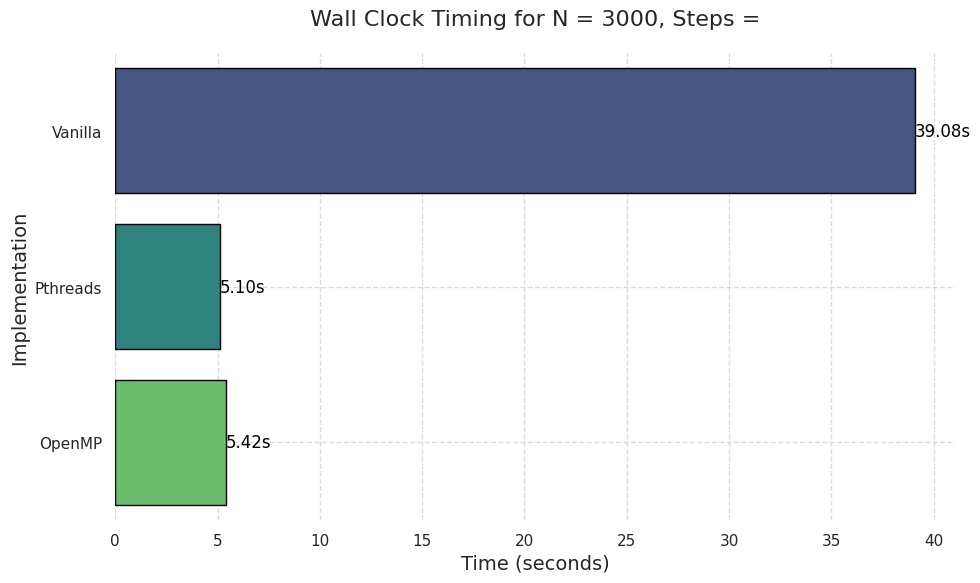

This chart was generated by the following Python code:
import matplotlib.pyplot as plt
import numpy as np
import seaborn as sns

sns.set_theme(style="whitegrid")

# --- Data for Normal Test (steps=200) for N=3000 ---
# Thread counts (from 1 to 14)
threads = np.arange(1, 15)

# Openmp Normal Test times in seconds
openmp_normal = np.array([10.25, 5.24, 3.53, 2.69, 2.16, 1.81, 1.58, 1.43, 1.39, 1.34, 1.33, 1.39, 1.35, 1.36])
# Pthreads Normal Test times in seconds
pthreads_normal = np.array([7.10, 5.34, 4.02, 3.16, 2.62, 2.22, 1.94, 1.75, 1.58, 1.46, 1.40, 1.36, 1.41, 1.33])
# Vanilla Normal Test (only one value, so we assume it’s independent of thread count)
vanilla_normal = 9.73

# # --- Plot 1: Wall Clock Time for Normal Test (N=3000) ---
# plt.figure(figsize=(8,6))
# plt.plot(threads, openmp_normal, marker='o', label='Openmp (Normal)')
# plt.plot(threads, pthreads_normal, marker='s', label='Pthreads (Normal)')
# # Plot Vanilla as a horizontal dashed line
# plt.hlines(vanilla_normal, threads[0], threads[-1], colors='red', linestyles='dashed', label='Vanilla (Normal)')
# plt.xlabel("Number of Threads")
# plt.ylabel("Wall Clock Time (s)")
# plt.title("Wall Clock Time for N=3000 (Normal Test, steps=200)")
# plt.legend()
# plt.show()

# # --- Compute Speedups for Normal Test ---
# # Speedup is defined relative to the 1-thread time.
# openmp_speedup = openmp_normal[0] / openmp_normal
# pthreads_speedup = pthreads_normal[0] / pthreads_normal

# # --- Plot 2: Speedup for Normal Test (N=3000) ---
# plt.figure(figsize=(8,6))
# plt.plot(threads, openmp_speedup, marker='o', label='Openmp Speedup')
# plt.plot(threads, pthreads_speedup, marker='s', label='Pthreads Speedup')
# # Plot the ideal (linear) speedup: ideal speedup equals the number of threads.
# plt.plot(threads, threads, 'k--', label='Ideal Speedup')
# plt.xlabel("Number of Threads")
# plt.ylabel("Speedup (Relative to 1 Thread)")
# plt.title("Speedup for N=3000 (Normal Test, steps=200)")
# plt.legend()
# plt.show()

# # --- Data for Final Test (steps=400) for N=3000 ---
# openmp_final = np.array([41.21, 20.95, 14.16, 10.70, 8.64, 7.26, 6.33, 5.69, 5.54, 5.57, 5.43, 5.39, 5.44, 5.42])
# pthreads_final = np.array([28.32, 21.44, 15.94, 12.64, 10.48, 8.90, 7.77, 6.94, 6.32, 5.85, 5.75, 5.31, 5.27, 5.10])
# vanilla_final = 39.08

# # --- Plot 3: Wall Clock Time for Final Test (N=3000, steps=400) ---
# plt.figure(figsize=(8,6))
# plt.plot(threads, openmp_final, marker='o', label='Openmp (Final)')
# plt.plot(threads, pthreads_final, marker='s', label='Pthreads (Final)')
# plt.hlines(vanilla_final, threads[0], threads[-1], colors='red', linestyles='dashed', label='Vanilla (Final)')
# plt.xlabel("Number of Threads")
# plt.ylabel("Wall Clock Time (s)")
# plt.title("Wall Clock Time for N=3000 (Final Test, steps=400)")
# plt.legend()
# plt.show()

# openmp_speedup = openmp_final[0] / openmp_final
# pthreads_speedup = pthreads_final[0] / pthreads_final

# # --- Plot 4: Speedup for Normal Test (N=3000) steps 400 ---
# plt.figure(figsize=(8,6))
# plt.plot(threads, openmp_speedup, marker='o', label='Openmp Speedup')
# plt.plot(threads, pthreads_speedup, marker='s', label='Pthreads Speedup')
# # Plot the ideal (linear) speedup: ideal speedup equals the number of threads.
# plt.plot(threads, threads, 'k--', label='Ideal Speedup')
# plt.xlabel("Number of Threads")
# plt.ylabel("Speedup (Relative to 1 Thread)")
# plt.title("Speedup for N=3000 (Normal Test, steps=400)")
# plt.legend()
# plt.show()

# # ================================
# # N=1000 Normal Test (steps=200)
# # ================================
# openmp_normal_1000 = np.array([2.30, 1.18, 0.81, 0.62, 0.51, 0.43, 0.38, 0.36, 0.36, 0.36, 0.43, 0.38, 0.37, 0.37])
# pthreads_normal_1000 = np.array([1.57, 1.20, 0.90, 0.71, 0.60, 0.51, 0.45, 0.40, 0.36, 0.34, 0.31, 0.29, 0.28, 0.27])
# vanilla_normal_1000 = np.full(len(threads), 2.17)

# openmp_speedup_1000 = openmp_normal_1000[0] / openmp_normal_1000
# pthreads_speedup_1000 = pthreads_normal_1000[0] / pthreads_normal_1000
# vanilla_speedup_1000 = np.full(len(threads), 1.0)

# # Plot for N=1000 Normal Test
# fig, axs = plt.subplots(1, 2, figsize=(14, 6))

# # Wall Clock Time plot
# axs[0].plot(threads, openmp_normal_1000, marker='o', label='Openmp')
# axs[0].plot(threads, pthreads_normal_1000, marker='s', label='Pthreads')
# axs[0].hlines(vanilla_normal_1000[0], threads[0], threads[-1], colors='r', linestyles='dashed', label='Vanilla')
# axs[0].set_xlabel("Number of Threads")
# axs[0].set_ylabel("Time (s)")
# axs[0].set_title("N=1000 Normal Test (steps=200): Wall Clock Time")
# axs[0].legend()

# # Speedup plot
# axs[1].plot(threads, openmp_speedup_1000, marker='o', label='Openmp')
# axs[1].plot(threads, pthreads_speedup_1000, marker='s', label='Pthreads')
# axs[1].plot(threads, threads, 'k--', label='Ideal')
# axs[1].hlines(1, threads[0], threads[-1], colors='r', linestyles='dashed', label='Vanilla')
# axs[1].set_xlabel("Number of Threads")
# axs[1].set_ylabel("Speedup")
# axs[1].set_title("N=1000 Normal Test (steps=200): Speedup")
# axs[1].legend()

# plt.tight_layout()
# plt.show()


y = np.array(["Vanilla", "Pthreads", "OpenMP"])
x = np.array([39.08, 5.10, 5.42])

# Set Seaborn style
sns.set(style="whitegrid")

# Create the bar plot
plt.figure(figsize=(10, 6))
ax = sns.barplot(x=x, y=y, palette="viridis", edgecolor="black")

# Add title and labels
plt.title("Wall Clock Timing for N = 3000, Steps =", fontsize=16, pad=20)
plt.xlabel("Time (seconds)", fontsize=14)
plt.ylabel("Implementation", fontsize=14)

# Annotate the bars with their values
for i, value in enumerate(x):
    ax.text(value, i, f"{value:.2f}s", va="center", ha="left", fontsize=12, color="black")

# Customize the grid
ax.grid(True, linestyle="--", alpha=0.7)

# Remove spines
sns.despine(left=True, bottom=True)

# Show the plot
plt.tight_layout()
plt.show()
